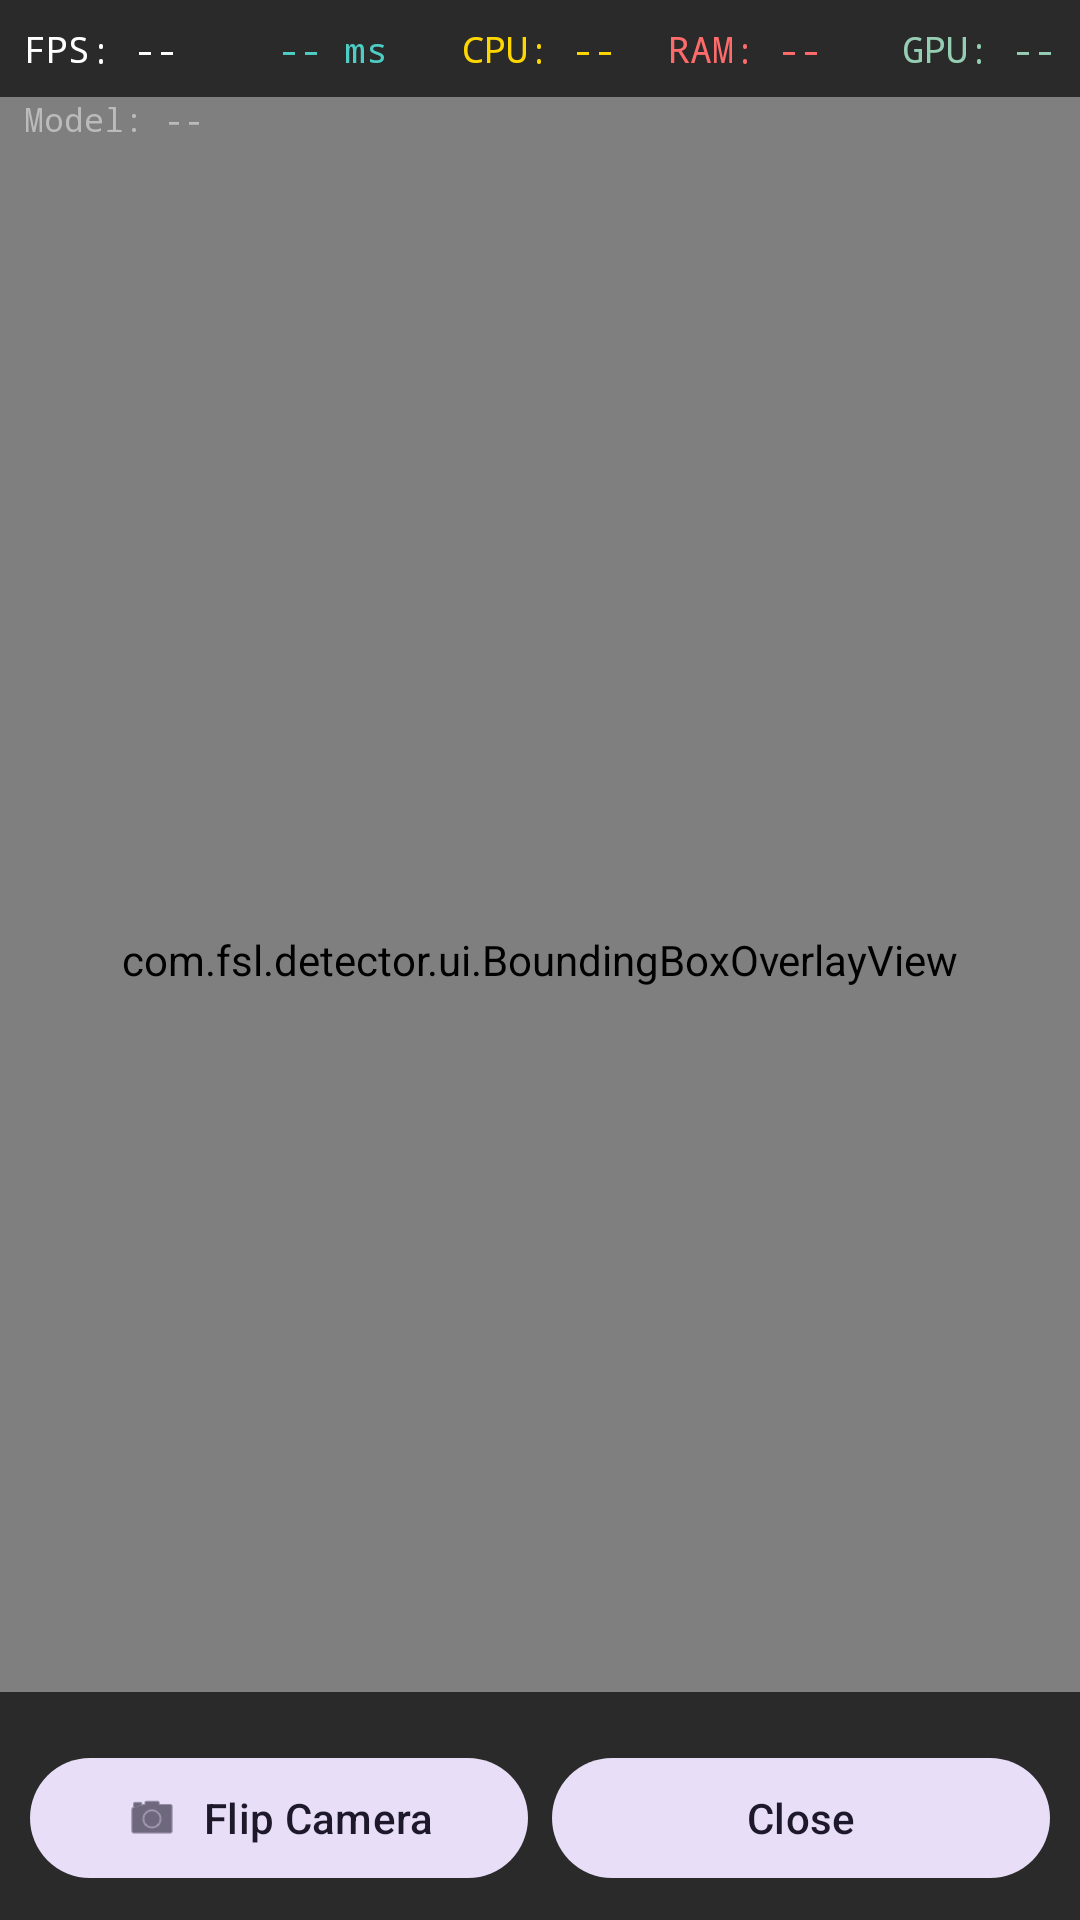

Write the Android layout XML for this screen, with the resource values it uses.
<!-- AndroidManifest.xml: application theme Theme.FSLDetector -->
<!-- res/layout/activity_camera.xml -->
<?xml version="1.0" encoding="utf-8"?>
<androidx.constraintlayout.widget.ConstraintLayout
    xmlns:android="http://schemas.android.com/apk/res/android"
    xmlns:app="http://schemas.android.com/apk/res-auto"
    android:layout_width="match_parent"
    android:layout_height="match_parent"
    android:background="#000000">

    
    <androidx.camera.view.PreviewView
        android:id="@+id/previewView"
        android:layout_width="0dp"
        android:layout_height="0dp"
        app:scaleType="fitCenter"
        app:layout_constraintTop_toTopOf="parent"
        app:layout_constraintBottom_toBottomOf="parent"
        app:layout_constraintStart_toStartOf="parent"
        app:layout_constraintEnd_toEndOf="parent"/>

    
    <com.fsl.detector.ui.BoundingBoxOverlayView
        android:id="@+id/overlayView"
        android:layout_width="0dp"
        android:layout_height="0dp"
        app:layout_constraintTop_toTopOf="parent"
        app:layout_constraintBottom_toBottomOf="parent"
        app:layout_constraintStart_toStartOf="parent"
        app:layout_constraintEnd_toEndOf="parent"/>

    
    <LinearLayout
        android:id="@+id/statsBar"
        android:layout_width="0dp"
        android:layout_height="wrap_content"
        android:orientation="horizontal"
        android:background="#AA000000"
        android:padding="8dp"
        android:gravity="center_vertical"
        app:layout_constraintTop_toTopOf="parent"
        app:layout_constraintStart_toStartOf="parent"
        app:layout_constraintEnd_toEndOf="parent">

        <TextView
            android:id="@+id/tvFps"
            android:layout_width="0dp"
            android:layout_height="wrap_content"
            android:layout_weight="1"
            android:text="FPS: --"
            android:textColor="#FFFFFF"
            android:textSize="12sp"
            android:fontFamily="monospace"/>

        <TextView
            android:id="@+id/tvInferenceMs"
            android:layout_width="0dp"
            android:layout_height="wrap_content"
            android:layout_weight="1"
            android:text="-- ms"
            android:textColor="#4ECDC4"
            android:textSize="12sp"
            android:fontFamily="monospace"
            android:gravity="center"/>

        <TextView
            android:id="@+id/tvCpu"
            android:layout_width="0dp"
            android:layout_height="wrap_content"
            android:layout_weight="1"
            android:text="CPU: --"
            android:textColor="#FFD700"
            android:textSize="12sp"
            android:fontFamily="monospace"
            android:gravity="center"/>

        <TextView
            android:id="@+id/tvRam"
            android:layout_width="0dp"
            android:layout_height="wrap_content"
            android:layout_weight="1"
            android:text="RAM: --"
            android:textColor="#FF6B6B"
            android:textSize="12sp"
            android:fontFamily="monospace"
            android:gravity="center"/>

        <TextView
            android:id="@+id/tvGpu"
            android:layout_width="0dp"
            android:layout_height="wrap_content"
            android:layout_weight="1"
            android:text="GPU: --"
            android:textColor="#96CEB4"
            android:textSize="12sp"
            android:fontFamily="monospace"
            android:gravity="end"/>
    </LinearLayout>

    <TextView
        android:id="@+id/tvActiveModel"
        android:layout_width="wrap_content"
        android:layout_height="wrap_content"
        android:fontFamily="monospace"
        android:text="Model: --"
        android:textColor="#BBBBBB"
        android:textSize="11sp"
        android:paddingStart="8dp"
        app:layout_constraintTop_toBottomOf="@+id/statsBar" />

    
    <LinearLayout
        android:id="@+id/bottomBar"
        android:layout_width="0dp"
        android:layout_height="wrap_content"
        android:orientation="vertical"
        android:background="#AA000000"
        android:padding="10dp"
        app:layout_constraintBottom_toBottomOf="parent"
        app:layout_constraintStart_toStartOf="parent"
        app:layout_constraintEnd_toEndOf="parent">

        
        <HorizontalScrollView
            android:layout_width="match_parent"
            android:layout_height="wrap_content"
            android:scrollbars="none">
            <com.google.android.material.chip.ChipGroup
                android:id="@+id/chipGroupModels"
                android:layout_width="wrap_content"
                android:layout_height="wrap_content"
                app:singleSelection="true"
                app:selectionRequired="true"/>
        </HorizontalScrollView>

        
        <LinearLayout
            android:layout_width="match_parent"
            android:layout_height="wrap_content"
            android:orientation="horizontal"
            android:gravity="center"
            android:layout_marginTop="8dp">

            <com.google.android.material.button.MaterialButton
                android:id="@+id/btnFlipCamera"
                android:layout_width="0dp"
                android:layout_height="48dp"
                android:layout_weight="1"
                android:layout_marginEnd="8dp"
                android:text="Flip Camera"
                style="@style/Widget.Material3.Button.TonalButton"
                app:icon="@android:drawable/ic_menu_camera"
                app:iconGravity="textStart"/>

            <com.google.android.material.button.MaterialButton
                android:id="@+id/btnClose"
                android:layout_width="0dp"
                android:layout_height="48dp"
                android:layout_weight="1"
                android:text="Close"
                style="@style/Widget.Material3.Button.TonalButton"/>
        </LinearLayout>
    </LinearLayout>

</androidx.constraintlayout.widget.ConstraintLayout>
<!-- resources referenced by this layout -->
<resources>
  <style name="Theme.FSLDetector" parent="Theme.Material3.DayNight.NoActionBar">
          <item name="colorPrimary">#1A237E</item>
          <item name="colorPrimaryVariant">#283593</item>
          <item name="colorOnPrimary">#FFFFFF</item>
          <item name="colorSecondary">#4ECDC4</item>
          <item name="colorOnSecondary">#000000</item>
          <item name="android:statusBarColor">#1A237E</item>
          <item name="windowActionBar">true</item>
          <item name="windowNoTitle">false</item>
      </style>
</resources>
